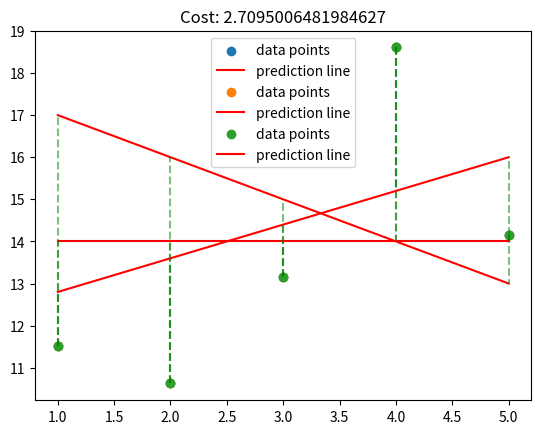

Generate this figure with matplotlib:
import numpy as np
import matplotlib.pyplot as plt


def plot_with_loss(x, y, theta):
    """Plot the data and prediction line from three non-empty numpy.ndarray.

    Args:
        x: has to be an numpy.ndarray, one-dimensional array of size m.
        y: has to be an numpy.ndarray, one-dimensional array of size m.
        theta: has to be an numpy.ndarray, one-dimensional array of size 2.
    Returns:
        Nothing.
    Raises:
        This function should not raise any Exception.
    """
    if (not isinstance(y, np.ndarray)
            or not y.ndim == 1
            or not isinstance(x, np.ndarray)
            or not x.ndim == 1
            or not y.shape == x.shape
            or not isinstance(theta, np.ndarray)
            or not theta.ndim == 1
            or not theta.size == 2):
        return
    # Predictions
    X = x[:, np.newaxis]
    X = np.hstack((np.ones((x.shape[0], 1)), X))
    y_hat = np.dot(X, theta)
    # Evaluations
    # ! Subject not clear if doing MSE or Cost because graphic cost in test is MSE
    MSE_value = np.dot(y_hat - y, y_hat - y) / (y.size)
    J_value = MSE_value / 2

    # Plotting
    plt.scatter(x, y, marker='o', label="data points")
    plt.plot(x, y_hat, color="red", label="prediction line")
    for i in range(len(x)):
        plt.vlines(x[i], y[i], y_hat[i], colors='g',
                   linestyles='dashed', alpha=0.5)
    plt.legend()
    plt.title(f"Cost: {J_value}")

    # Render
    plt.show()


if __name__ == "__main__":
    x = np.arange(1, 6)
    y = np.array([11.52434424, 10.62589482,
                 13.14755699, 18.60682298, 14.14329568])
    # Example 1:
    theta1 = np.array([18, -1])
    plot_with_loss(x, y, theta1)

    # Example 2:
    theta2 = np.array([14, 0])
    plot_with_loss(x, y, theta2)

    # Example 3:
    theta3 = np.array([12, 0.8])
    plot_with_loss(x, y, theta3)
